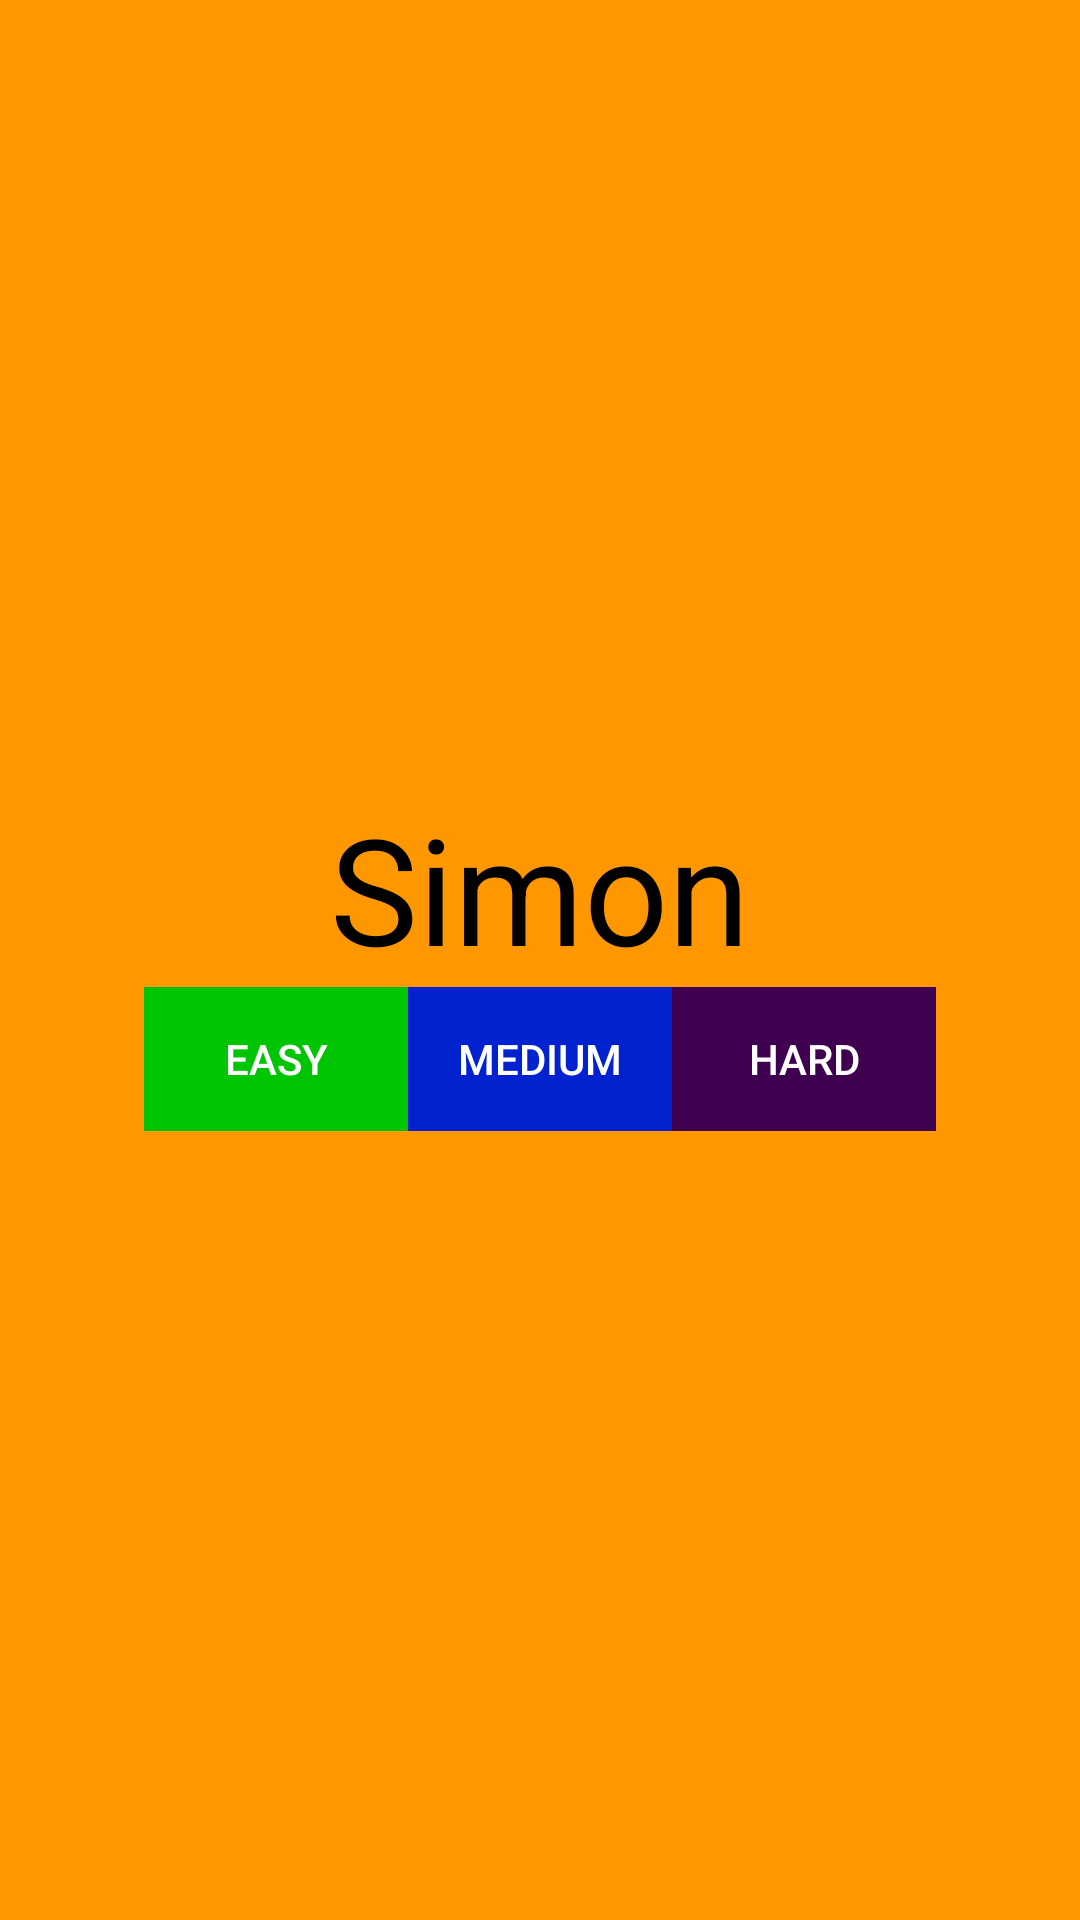

Layout XML and referenced resources for this Android screen:
<!-- AndroidManifest.xml: application theme AppTheme -->
<!-- res/layout/activity_main.xml -->
<?xml version="1.0" encoding="utf-8"?>
<LinearLayout
        xmlns:android="http://schemas.android.com/apk/res/android"
        xmlns:tools="http://schemas.android.com/tools"
        android:layout_width="match_parent"
        android:layout_height="match_parent"
        android:background="@color/orange"
        android:orientation="vertical"
        android:gravity="center"
        tools:context=".MainActivity">


    <TextView
            android:id="@+id/textView"
            android:layout_width="wrap_content"
            android:layout_height="wrap_content"
            android:textSize="24pt"
            android:textColor="@color/black"
            android:text="@string/simon" />

    <LinearLayout
            android:layout_width="wrap_content"
            android:layout_height="wrap_content"
            android:orientation="horizontal">

        <Button
                android:id="@+id/easy_button"
                style="@style/Widget.AppCompat.Button.Colored"
                android:layout_width="wrap_content"
                android:layout_height="wrap_content"
                android:background="@color/green"
                android:text="@string/easy_text" />

        <Button
                android:id="@+id/medium_button"
                style="@style/Widget.AppCompat.Button.Colored"
                android:layout_width="wrap_content"
                android:layout_height="wrap_content"
                android:background="@color/blue"
                android:text="@string/medium_text" />

        <Button
                android:id="@+id/hard_button"
                style="@style/Widget.AppCompat.Button.Colored"
                android:layout_width="wrap_content"
                android:layout_height="wrap_content"
                android:background="@color/violet"
                android:text="@string/hard_text" />

    </LinearLayout>

</LinearLayout>
<!-- resources referenced by this layout -->
<resources>
  <color name="black">#000</color>
  <color name="blue">#0222CF</color>
  <color name="green">#00C504</color>
  <color name="orange">#FF9800</color>
  <color name="violet">#400050</color>
  <string name="easy_text">Easy</string>
  <string name="hard_text">Hard</string>
  <string name="medium_text">Medium</string>
  <string name="simon">Simon</string>
  <style name="AppTheme" parent="Theme.AppCompat.Light.DarkActionBar">
          
          <item name="colorPrimary">@color/colorPrimary</item>
          <item name="colorPrimaryDark">@color/colorPrimaryDark</item>
          <item name="colorAccent">@color/colorAccent</item>
      </style>
  <color name="colorPrimary">#008577</color>
  <color name="colorPrimaryDark">#00574B</color>
  <color name="colorAccent">#FA0000</color>
</resources>
